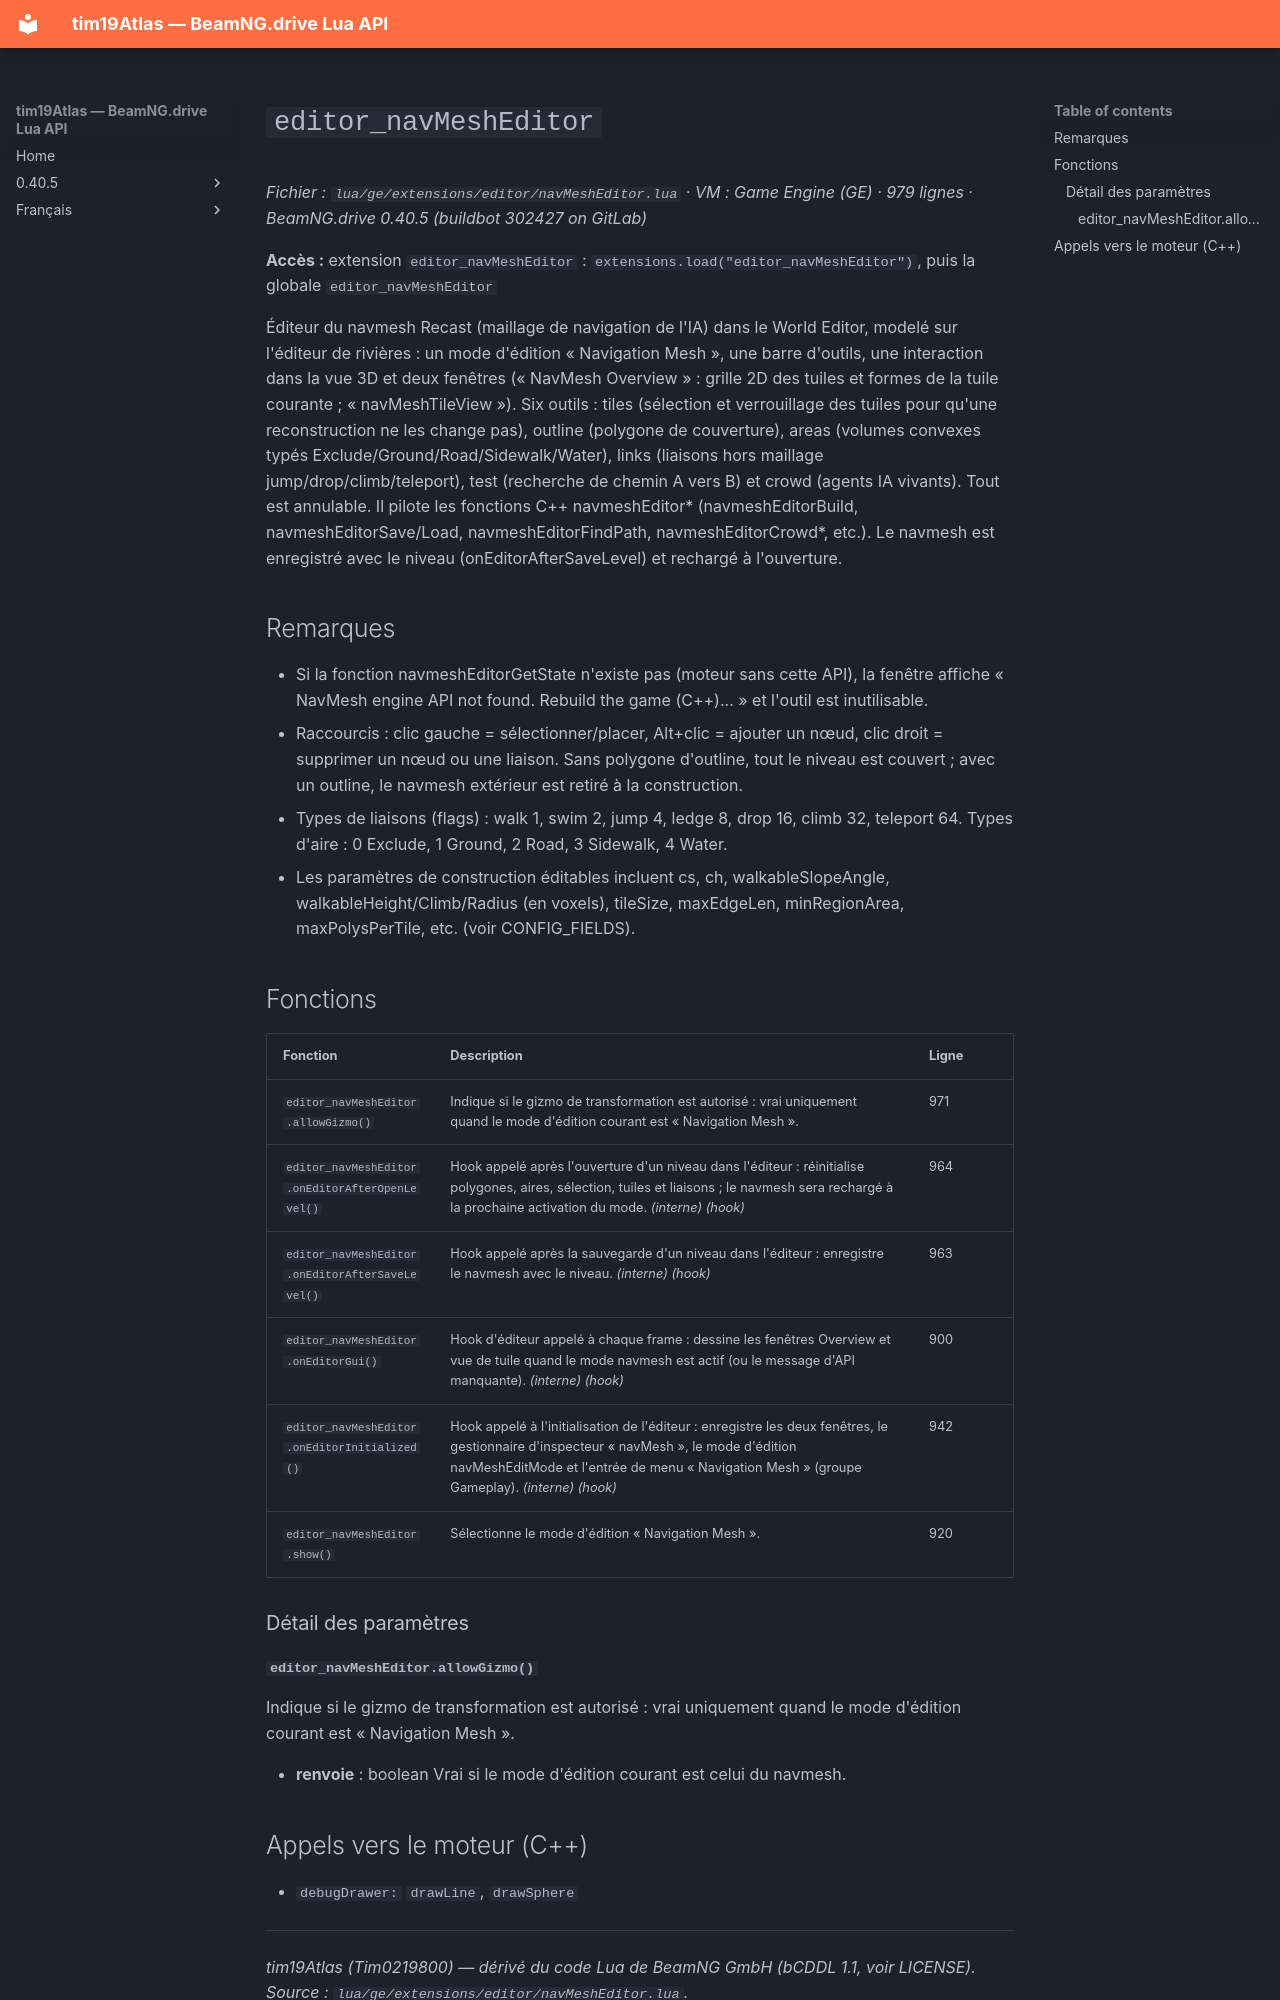

repository: Tim0219800/beamng-lua-atlas · page: fr/0.40.5/ge/extensions/editor/navMeshEditor.html · generator: mkdocs

# `editor_navMeshEditor`

*Fichier : `lua/ge/extensions/editor/navMeshEditor.lua` · VM : Game Engine (GE) · 979 lignes · BeamNG.drive 0.40.5 (buildbot 302427 on GitLab)*

**Accès :** extension `editor_navMeshEditor` : `extensions.load("editor_navMeshEditor")`, puis la globale `editor_navMeshEditor`

Éditeur du navmesh Recast (maillage de navigation de l'IA) dans le World Editor, modelé sur l'éditeur de rivières : un mode d'édition « Navigation Mesh », une barre d'outils, une interaction dans la vue 3D et deux fenêtres (« NavMesh Overview » : grille 2D des tuiles et formes de la tuile courante ; « navMeshTileView »). Six outils : tiles (sélection et verrouillage des tuiles pour qu'une reconstruction ne les change pas), outline (polygone de couverture), areas (volumes convexes typés Exclude/Ground/Road/Sidewalk/Water), links (liaisons hors maillage jump/drop/climb/teleport), test (recherche de chemin A vers B) et crowd (agents IA vivants). Tout est annulable. Il pilote les fonctions C++ navmeshEditor* (navmeshEditorBuild, navmeshEditorSave/Load, navmeshEditorFindPath, navmeshEditorCrowd*, etc.). Le navmesh est enregistré avec le niveau (onEditorAfterSaveLevel) et rechargé à l'ouverture.

## Remarques

- Si la fonction navmeshEditorGetState n'existe pas (moteur sans cette API), la fenêtre affiche « NavMesh engine API not found. Rebuild the game (C++)... » et l'outil est inutilisable.
- Raccourcis : clic gauche = sélectionner/placer, Alt+clic = ajouter un nœud, clic droit = supprimer un nœud ou une liaison. Sans polygone d'outline, tout le niveau est couvert ; avec un outline, le navmesh extérieur est retiré à la construction.
- Types de liaisons (flags) : walk 1, swim 2, jump 4, ledge 8, drop 16, climb 32, teleport 64. Types d'aire : 0 Exclude, 1 Ground, 2 Road, 3 Sidewalk, 4 Water.
- Les paramètres de construction éditables incluent cs, ch, walkableSlopeAngle, walkableHeight/Climb/Radius (en voxels), tileSize, maxEdgeLen, minRegionArea, maxPolysPerTile, etc. (voir CONFIG_FIELDS).

## Fonctions

| Fonction | Description | Ligne |
|---|---|---|
| `editor_navMeshEditor.allowGizmo()` | Indique si le gizmo de transformation est autorisé : vrai uniquement quand le mode d'édition courant est « Navigation Mesh ». | 971 |
| `editor_navMeshEditor.onEditorAfterOpenLevel()` | Hook appelé après l'ouverture d'un niveau dans l'éditeur : réinitialise polygones, aires, sélection, tuiles et liaisons ; le navmesh sera rechargé à la prochaine activation du mode. *(interne)* *(hook)* | 964 |
| `editor_navMeshEditor.onEditorAfterSaveLevel()` | Hook appelé après la sauvegarde d'un niveau dans l'éditeur : enregistre le navmesh avec le niveau. *(interne)* *(hook)* | 963 |
| `editor_navMeshEditor.onEditorGui()` | Hook d'éditeur appelé à chaque frame : dessine les fenêtres Overview et vue de tuile quand le mode navmesh est actif (ou le message d'API manquante). *(interne)* *(hook)* | 900 |
| `editor_navMeshEditor.onEditorInitialized()` | Hook appelé à l'initialisation de l'éditeur : enregistre les deux fenêtres, le gestionnaire d'inspecteur « navMesh », le mode d'édition navMeshEditMode et l'entrée de menu « Navigation Mesh » (groupe Gameplay). *(interne)* *(hook)* | 942 |
| `editor_navMeshEditor.show()` | Sélectionne le mode d'édition « Navigation Mesh ». | 920 |

### Détail des paramètres

#### `editor_navMeshEditor.allowGizmo()`

Indique si le gizmo de transformation est autorisé : vrai uniquement quand le mode d'édition courant est « Navigation Mesh ».

- **renvoie** : boolean Vrai si le mode d'édition courant est celui du navmesh.
